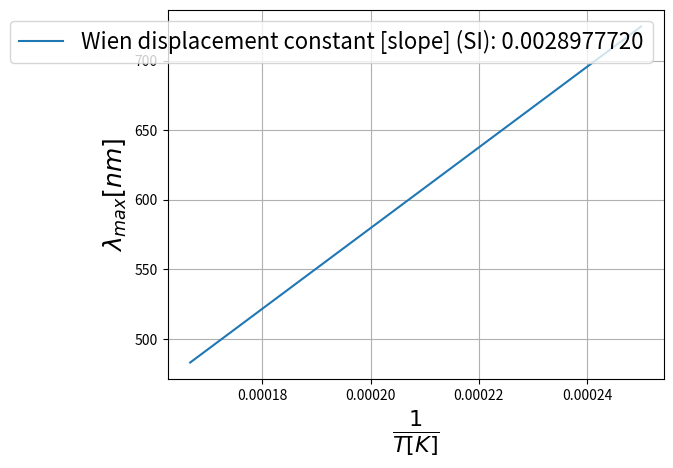

Reproduce this figure in Python.
#!/usr/bin/env python3
# -*- coding: utf-8 -*-
"""
Created on Sun Jan 27 20:17:21 2019

[redacted]
"""

import numpy as np
import scipy.constants as const
import matplotlib.pyplot as plt

def I(wav,T):
    wavelength = np.copy(wav)
    wavelength *= 1e-9 #in nm
    T *= 1e3   #in 10^3 K
    return (2*np.pi*const.h*const.c**2*wavelength**(-5))/(np.exp(const.h*const.c/(wavelength*const.k*T))-1)

def dfdl(wav,T,delta):
    return (I(wav+delta,T)-I(wav-delta,T))/(2*delta)

def bisection(f,a,b,tol,*args):
    c = 0.
    while(np.abs((b-a)/2)>=tol):
        c = (a+b)/2
        if (f(c,*args)*f(a,*args)>=0): a = c
        else: b = c
    return (a+b)/2

T = np.linspace(4,6,100)
lambda_max = np.zeros(len(T))
for i in range(len(T)):
    lambda_max[i] = bisection(dfdl,10,10000,1e-6,T[i],1e-2)
    
plt.plot(1/(T*1e3),lambda_max,label="Wien displacement constant [slope] (SI): %.10f"%np.average(lambda_max*1e-9*T*1e3))
plt.grid()
plt.xlabel(r'$\frac{1}{T [K]}$',size = 23)
plt.ylabel(r'$\lambda_{max} [nm]$',size = 18)
plt.legend(loc='best', prop={'size': 16})
plt.show()
print("Wien displacement constant (SI): %.10f"%np.average(lambda_max*1e-9*T*1e3))
print('Wavelength = 502 nm Temperature = %d K'%(np.average(lambda_max*1e-9*T*1e3)/(502*1e-9)))

"""
Output

Wien displacement constant (SI): 0.0028977729
Wavelength = 502 nm Temperature = 5772 K
"""